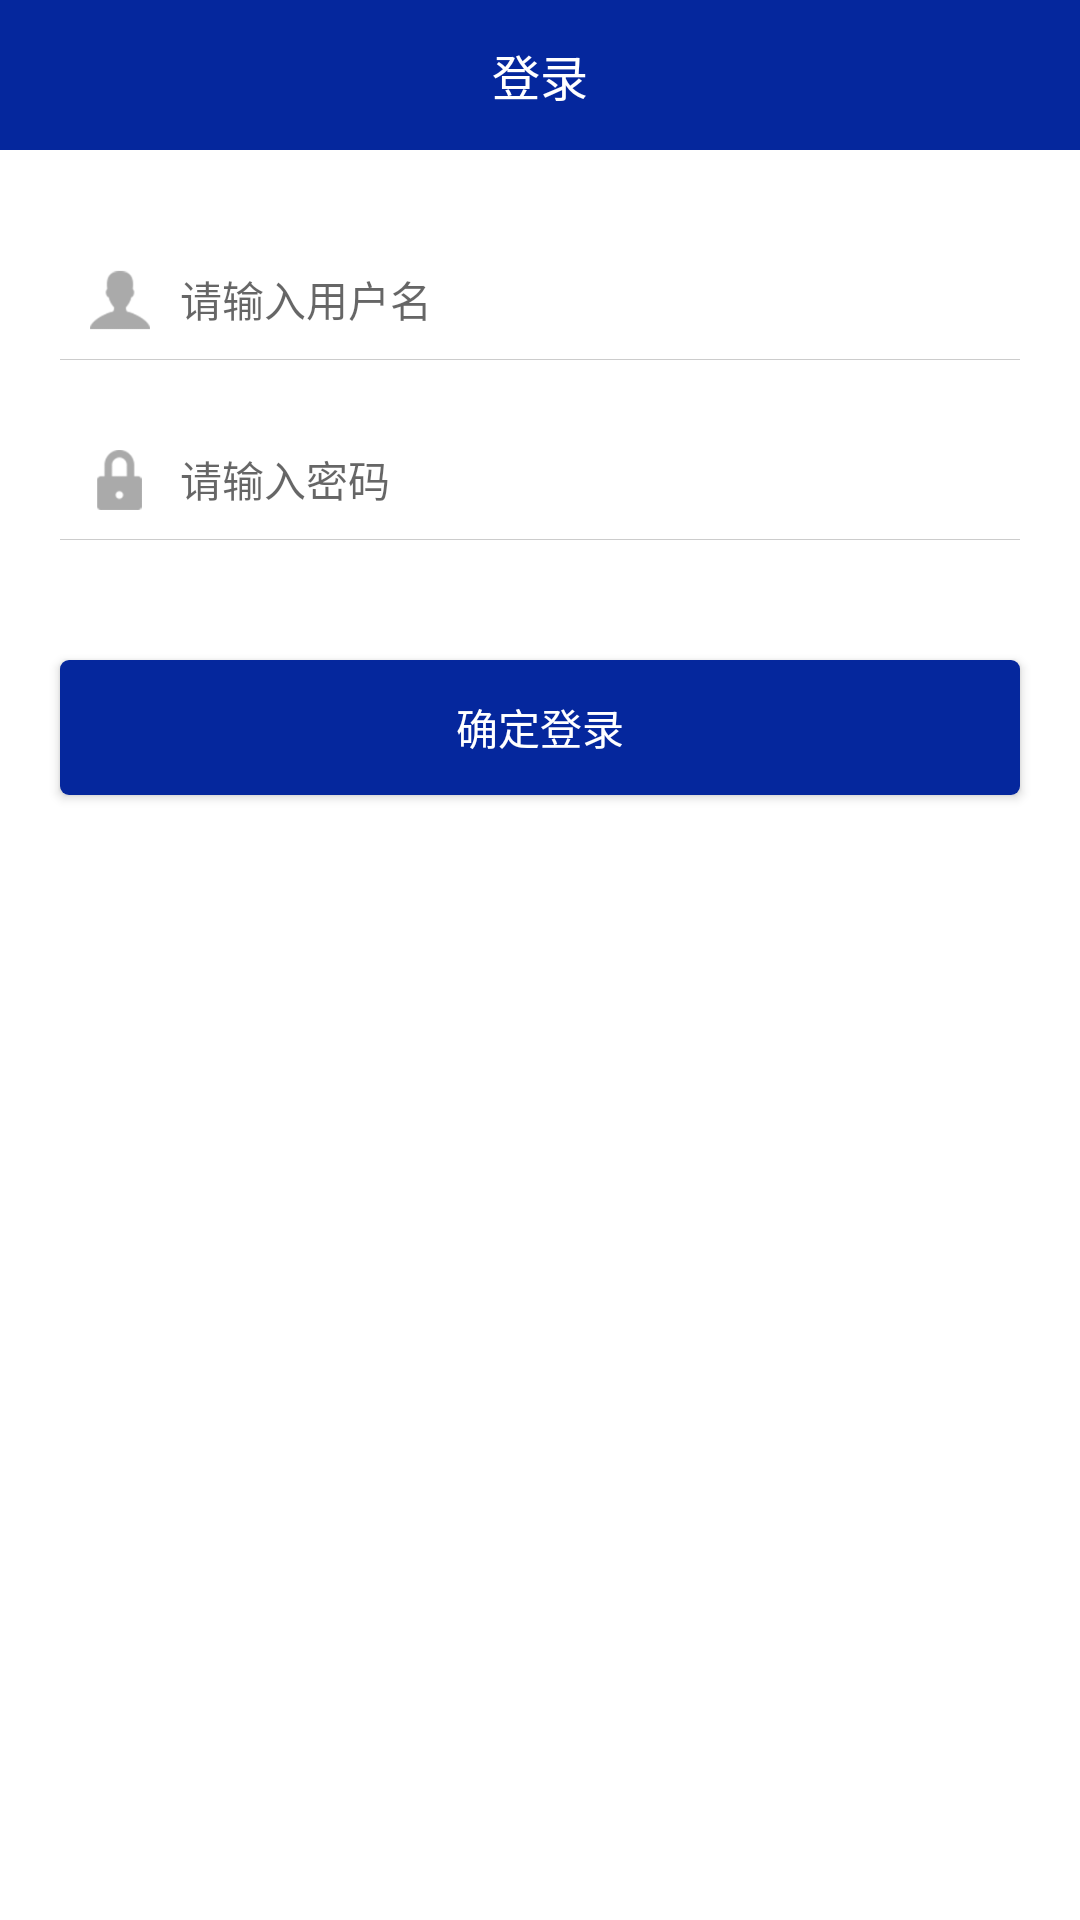

Android layout source for this screen:
<!-- AndroidManifest.xml: application theme AppTheme -->
<!-- res/layout/activity_login.xml -->
<?xml version="1.0" encoding="utf-8"?>
<LinearLayout xmlns:android="http://schemas.android.com/apk/res/android"
    android:layout_width="match_parent"
    android:layout_height="match_parent"
    android:background="#FFF"
    android:orientation="vertical">

    <RelativeLayout
        android:layout_width="match_parent"
        android:layout_height="50dp"
        android:background="@color/blue">

        <TextView
           style="@style/MyTextView16"
            android:text="@string/login"
            android:textColor="#FFF"
            android:layout_centerInParent="true"
            />

    </RelativeLayout>


    <RelativeLayout android:layout_width="match_parent"
        android:layout_height="40dp"
        android:orientation="horizontal"
        android:layout_marginLeft="20dp"
        android:layout_marginRight="20dp"
        android:layout_marginTop="30dp">
        <LinearLayout android:layout_width="fill_parent"
            android:layout_height="wrap_content"
            android:orientation="horizontal"
            >
            <ImageView android:layout_width="20dp"
                android:layout_height="20dp"
                android:layout_marginLeft="10dp"
                android:layout_gravity="center_vertical"
                android:background="@drawable/username"/>

            <EditText android:id="@+id/username_et"
                android:layout_width="match_parent"
                android:layout_height="wrap_content"
                android:background="@null"
                android:padding="10dp"
                android:layout_gravity="center_vertical"
                android:maxLines="1"
                android:textColor="#333"
                android:hint="@string/login_inputusername"
                android:textSize="14sp"/>
        </LinearLayout>
        <View android:layout_width="fill_parent"
            android:layout_height="1px"
            android:layout_alignParentBottom="true"
            android:background="@color/line"
            />

    </RelativeLayout>

    <RelativeLayout android:layout_width="match_parent"
        android:layout_height="40dp"
        android:orientation="horizontal"
        android:layout_marginLeft="20dp"
        android:layout_marginRight="20dp"
        android:layout_marginTop="20dp">
        <LinearLayout android:layout_width="fill_parent"
            android:layout_height="wrap_content"
            android:orientation="horizontal"
            >
            <ImageView android:layout_width="20dp"
                android:layout_height="20dp"
                android:layout_marginLeft="10dp"
                android:layout_gravity="center_vertical"
                android:background="@drawable/password"/>

            <EditText android:id="@+id/password_et"
                android:layout_width="match_parent"
                android:layout_height="wrap_content"
                android:background="@null"
                android:padding="10dp"
                android:layout_gravity="center_vertical"
                android:maxLines="1"
                android:hint="@string/login_inputpsw"
                android:textColor="#333"
                android:inputType="textPassword"
                android:textSize="14sp"/>
        </LinearLayout>
        <View android:layout_width="fill_parent"
            android:layout_height="1px"
            android:layout_alignParentBottom="true"
            android:background="@color/line"
            />
    </RelativeLayout>

    <Button android:id="@+id/login_btn"
        android:layout_width="match_parent"
        android:layout_height="45dp"
        android:textColor="#FFF"
        android:background="@drawable/qqlv"
        android:layout_marginLeft="20dp"
        android:layout_marginTop="40dp"
        android:layout_marginRight="20dp"
        android:text="@string/surelogin"/>


</LinearLayout>
<!-- resources referenced by this layout -->
<resources>
  <color name="blue">#05279D</color>
  <color name="line">#cccccc</color>
  <!-- drawable password: png bitmap (drawable, 16148 bytes) -->
  <!-- drawable qqlv (drawable) -->
  <?xml version="1.0" encoding="utf-8"?>
  <shape xmlns:android="http://schemas.android.com/apk/res/android" >
  
      <solid android:color="@color/blue" />
  
      <corners android:radius="3dp" />
  
      <padding
          android:bottom="3dp"
          android:top="3dp" />
  
  </shape>
  <!-- drawable username: png bitmap (drawable, 16363 bytes) -->
  <string name="login">登录</string>
  <string name="login_inputpsw">请输入密码</string>
  <string name="login_inputusername">请输入用户名</string>
  <string name="surelogin">确定登录</string>
  <style name="MyTextView16">
      <item name="android:layout_width">wrap_content</item>
      <item name="android:layout_height">wrap_content</item>
      <item name="android:textSize">16sp</item>
    </style>
  <style name="AppTheme" parent="Theme.AppCompat.Light.NoActionBar">
      
      <item name="colorPrimary">@color/colorPrimary</item>
      <item name="colorPrimaryDark">@color/colorPrimaryDark</item>
      <item name="colorAccent">@color/colorAccent</item>
    </style>
  <color name="colorPrimary">#3F51B5</color>
  <color name="colorPrimaryDark">#303F9F</color>
  <color name="colorAccent">#FF4081</color>
</resources>
